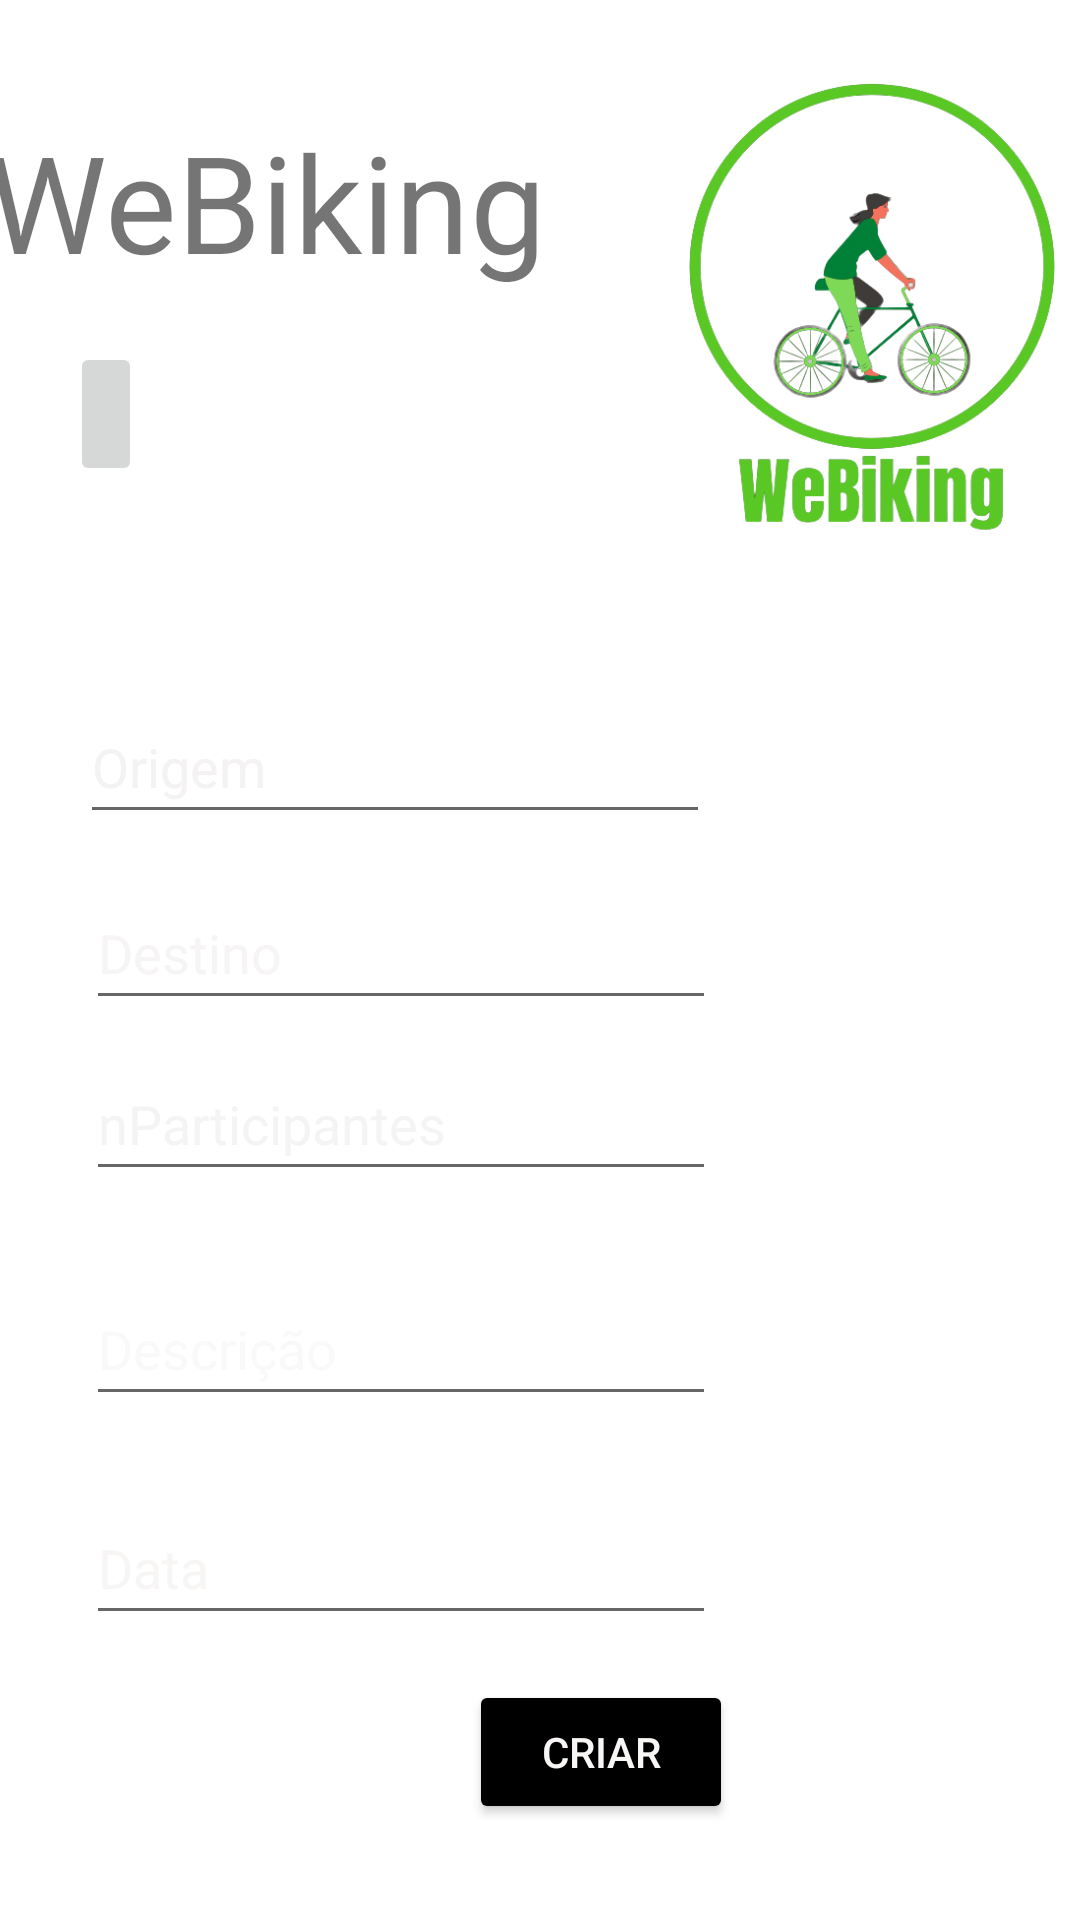

This screen was rendered from an Android layout file. Write that file and the resources it references.
<!-- AndroidManifest.xml: application theme Theme.WeBikingV2 -->
<!-- res/layout/activity_fazer_percurso.xml -->
<?xml version="1.0" encoding="utf-8"?>
<androidx.constraintlayout.widget.ConstraintLayout xmlns:android="http://schemas.android.com/apk/res/android"
    xmlns:app="http://schemas.android.com/apk/res-auto"
    xmlns:tools="http://schemas.android.com/tools"
    android:layout_width="match_parent"
    android:layout_height="match_parent"
    android:background="@drawable/background"
    tools:context=".UI.FazerPercurso">

    <TextView
        android:id="@+id/appnome"
        android:layout_width="201dp"
        android:layout_height="57dp"
        android:layout_marginStart="24dp"
        android:layout_marginTop="37dp"
        android:layout_marginEnd="6dp"
        android:text="WeBiking"
        android:textSize="45sp"
        app:layout_constraintEnd_toStartOf="@+id/logo"
        app:layout_constraintStart_toStartOf="parent"
        app:layout_constraintTop_toTopOf="parent" />

    <ImageView
        android:id="@+id/logo"
        android:layout_width="164dp"
        android:layout_height="165dp"
        android:layout_marginStart="6dp"
        android:layout_marginTop="16dp"
        android:layout_marginEnd="16dp"
        app:layout_constraintEnd_toEndOf="parent"
        app:layout_constraintStart_toEndOf="@+id/appnome"
        app:layout_constraintTop_toTopOf="parent"
        app:srcCompat="@drawable/logo" />

    <ImageButton
        android:id="@+id/voltar"
        android:layout_width="wrap_content"
        android:layout_height="wrap_content"
        android:layout_marginStart="24dp"
        android:layout_marginTop="20dp"
        android:layout_marginEnd="162dp"
        android:minHeight="48dp"
        app:layout_constraintEnd_toStartOf="@+id/logo"
        app:layout_constraintStart_toStartOf="parent"
        app:layout_constraintTop_toBottomOf="@+id/appnome"
        app:srcCompat="@drawable/ic_baseline_arrow_back_ios_24"
        tools:ignore="SpeakableTextPresentCheck" />

    <EditText
        android:id="@+id/origemv2"
        android:layout_width="wrap_content"
        android:layout_height="wrap_content"
        android:layout_marginStart="52dp"
        android:layout_marginTop="49dp"
        android:layout_marginEnd="149dp"
        android:ems="10"
        android:hint="Origem"
        android:inputType="textPersonName"
        android:minHeight="48dp"
        android:textColorHint="#F4F2F2"
        app:layout_constraintEnd_toEndOf="parent"
        app:layout_constraintStart_toStartOf="parent"
        app:layout_constraintTop_toBottomOf="@+id/logo" />

    <EditText
        android:id="@+id/destino"
        android:layout_width="wrap_content"
        android:layout_height="wrap_content"
        android:layout_marginStart="54dp"
        android:layout_marginTop="14dp"
        android:layout_marginEnd="147dp"
        android:ems="10"
        android:hint="Destino"
        android:inputType="textPersonName"
        android:minHeight="48dp"
        android:textColorHint="#F6F4F4"
        app:layout_constraintEnd_toEndOf="parent"
        app:layout_constraintStart_toStartOf="parent"
        app:layout_constraintTop_toBottomOf="@+id/origemv2" />

    <EditText
        android:id="@+id/descricao"
        android:layout_width="wrap_content"
        android:layout_height="wrap_content"
        android:layout_marginStart="54dp"
        android:layout_marginTop="27dp"
        android:layout_marginEnd="147dp"
        android:ems="10"
        android:hint="Descrição"
        android:inputType="textPersonName"
        android:minHeight="48dp"
        android:textColorHint="#FAF9F9"
        app:layout_constraintEnd_toEndOf="parent"
        app:layout_constraintStart_toStartOf="parent"
        app:layout_constraintTop_toBottomOf="@+id/nparticipantes" />

    <EditText
        android:id="@+id/nparticipantes"
        android:layout_width="wrap_content"
        android:layout_height="wrap_content"
        android:layout_marginStart="54dp"
        android:layout_marginTop="9dp"
        android:layout_marginEnd="147dp"
        android:ems="10"
        android:hint="nParticipantes"
        android:inputType="number"
        android:minHeight="48dp"
        android:textColorHint="#F4F4F4"
        app:layout_constraintEnd_toEndOf="parent"
        app:layout_constraintStart_toStartOf="parent"
        app:layout_constraintTop_toBottomOf="@+id/destino" />

    <Button
        android:id="@+id/criar"
        android:layout_width="wrap_content"
        android:layout_height="wrap_content"
        android:layout_marginStart="158dp"
        android:layout_marginTop="88dp"
        android:layout_marginEnd="165dp"
        android:backgroundTint="@color/black"
        android:text="Criar"
        android:textColor="#F8F5F5"
        app:layout_constraintEnd_toEndOf="parent"
        app:layout_constraintHorizontal_bias="0.034"
        app:layout_constraintStart_toStartOf="parent"
        app:layout_constraintTop_toBottomOf="@+id/descricao" />

    <EditText
        android:id="@+id/data"
        android:layout_width="wrap_content"
        android:layout_height="wrap_content"
        android:layout_marginStart="54dp"
        android:layout_marginTop="25dp"
        android:layout_marginEnd="147dp"
        android:ems="10"
        android:hint="Data"
        android:inputType="date"
        android:minHeight="48dp"
        android:textColorHint="#F8F5F5"
        app:layout_constraintEnd_toEndOf="parent"
        app:layout_constraintStart_toStartOf="parent"
        app:layout_constraintTop_toBottomOf="@+id/descricao" />
</androidx.constraintlayout.widget.ConstraintLayout>
<!-- resources referenced by this layout -->
<resources>
  <!-- drawable logo: png bitmap (drawable-v24, 89895 bytes) -->
  <style name="Theme.WeBikingV2" parent="Theme.MaterialComponents.DayNight.DarkActionBar">
          
          <item name="colorPrimary">@color/purple_500</item>
          <item name="colorPrimaryVariant">@color/purple_700</item>
          <item name="colorOnPrimary">@color/white</item>
          
          <item name="colorSecondary">@color/teal_200</item>
          <item name="colorSecondaryVariant">@color/teal_700</item>
          <item name="colorOnSecondary">@color/black</item>
          
          <item name="android:statusBarColor" tools:targetApi="l">?attr/colorPrimaryVariant</item>
          
      </style>
  <!-- not gathered from this repository: default colours our renderer supplied (Android Studio template values) -->
  <color name="purple_500">#FF6200EE</color>
  <color name="purple_700">#FF3700B3</color>
  <color name="teal_200">#FF03DAC5</color>
  <color name="teal_700">#FF018786</color>
  <color name="black">#FF000000</color>
  <color name="white">#FFFFFFFF</color>
</resources>
